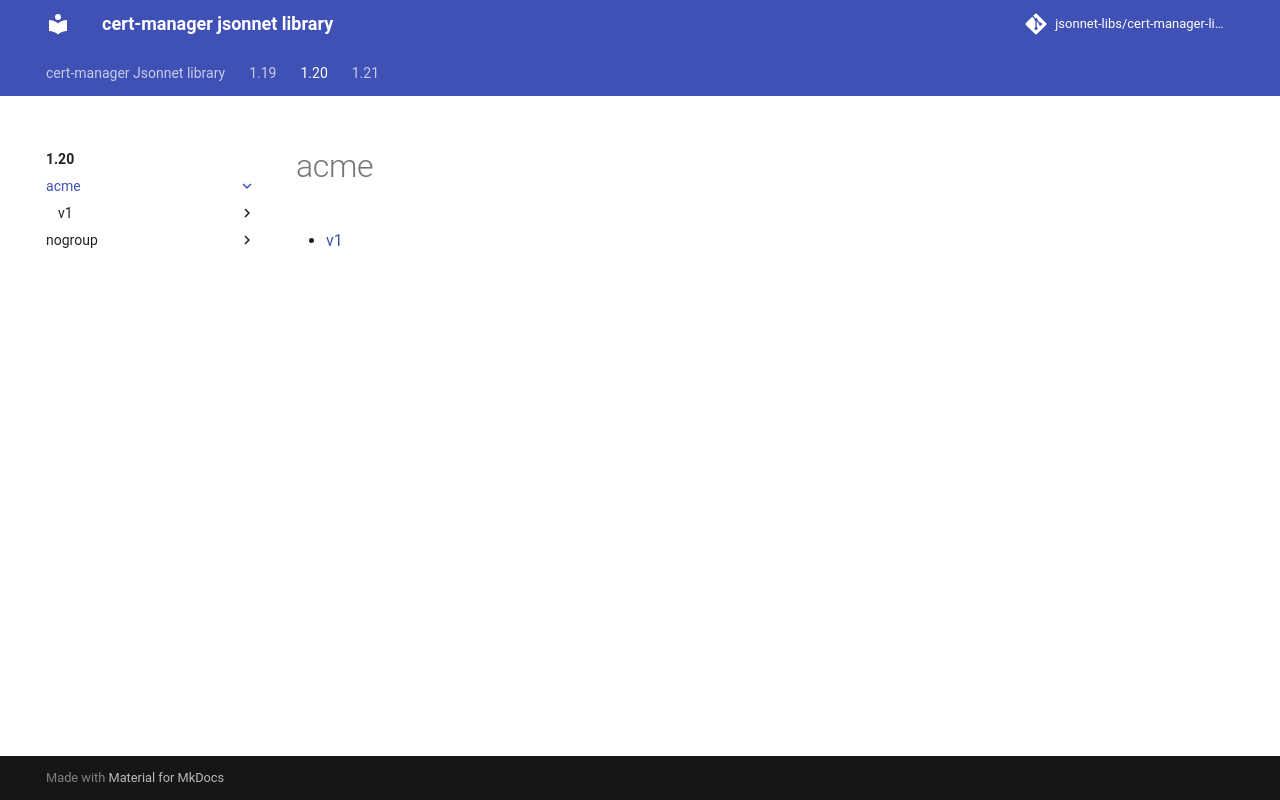

repository: jsonnet-libs/cert-manager-libsonnet · page: 1.20/acme/index.html · generator: mkdocs

---
permalink: /1.20/acme/
---

# acme



* [v1](v1/index.md)
